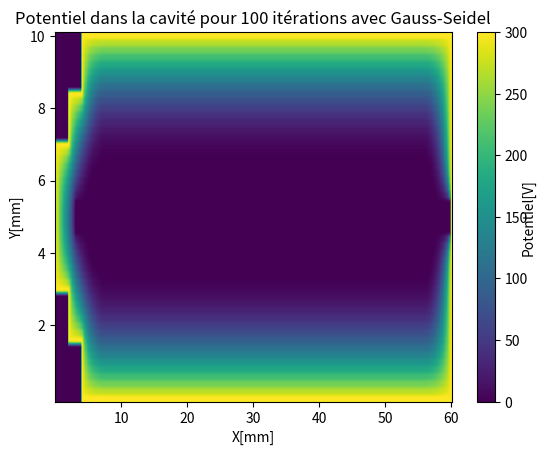

Python code for this plot:
# -*- coding: utf-8 -*-

# [redacted]

import numpy as np
import matplotlib.pyplot as plt

Nh = 301  # nombre de noeuds horizontaux
Nv = 51  # nombre de noeuds verticaux

# initialisation de la matrice
cavite = np.array([[0 for x in range(Nh)] for y in range(Nv)])

# initialisation du potentiel sur la paroi supérieur
for n in range(20, Nh):
    cavite[0][n] = 300

# initialisation du potentiel sur la paroi inférieur
for n in range(20, Nh):
    cavite[50][n] = 300

# initialisation du potentiel sur la paroi de droite
for n in range(Nv):
    cavite[n][300] = 300

# initialisation du potentiel sur la paroi de gauche
for n in range(9):
    cavite[n][20] = 300

for n in range(42, Nv):
    cavite[n][20] = 300

for n in range(15, 36):
    cavite[n][0] = 300

for n in range(8, 16):
    cavite[n][10] = 300

for n in range(35, 43):
    cavite[n][10] = 300

for n in range(11):
    cavite[15][n] = 300

for n in range(10, 21):
    cavite[8][n] = 300

for n in range(11):
    cavite[35][n] = 300

for n in range(10, 21):
    cavite[42][n] = 300

# assignation d'une valeur au nombre d'itérations
nb_iterations = 100
n = 0

# calcul méthode Gauss-Seidel
while n <= nb_iterations:
    for j in range(1, Nv - 1):
        for i in range(1, Nh - 1):
            if 22 < j < 28 and i > 14:
                continue
            elif j < 9 and i < 21:
                continue
            elif i < 11 and j < 16:
                continue
            elif i < 21 and j > 41:
                continue
            elif j > 34 and i < 11:
                continue
            else:
                cavite[j][i] = 0.25*(cavite[j+1][i] + cavite[j-1][i] + cavite[j][i+1] + cavite[j][i-1])
    n += 1

# affichage du graphique 2d
color_map = plt.imshow(cavite, aspect='auto')
cb = plt.colorbar(orientation='vertical')
plt.xlabel('X[mm]')
plt.xticks((50, 100, 150, 200, 250, 300), ('10', '20', '30', '40', '50', '60'))
plt.yticks((0, 10, 20, 30, 40), ('10', '8', '6', '4', '2'))
plt.ylabel('Y[mm]')
plt.text(1.175, 0.5, 'Potentiel[V]', horizontalalignment='left', verticalalignment='center',
         rotation=90, clip_on=False, transform=plt.gca().transAxes)
plt.title('Potentiel dans la cavité pour ' + str(nb_iterations) + ' itérations avec Gauss-Seidel')
plt.show()
